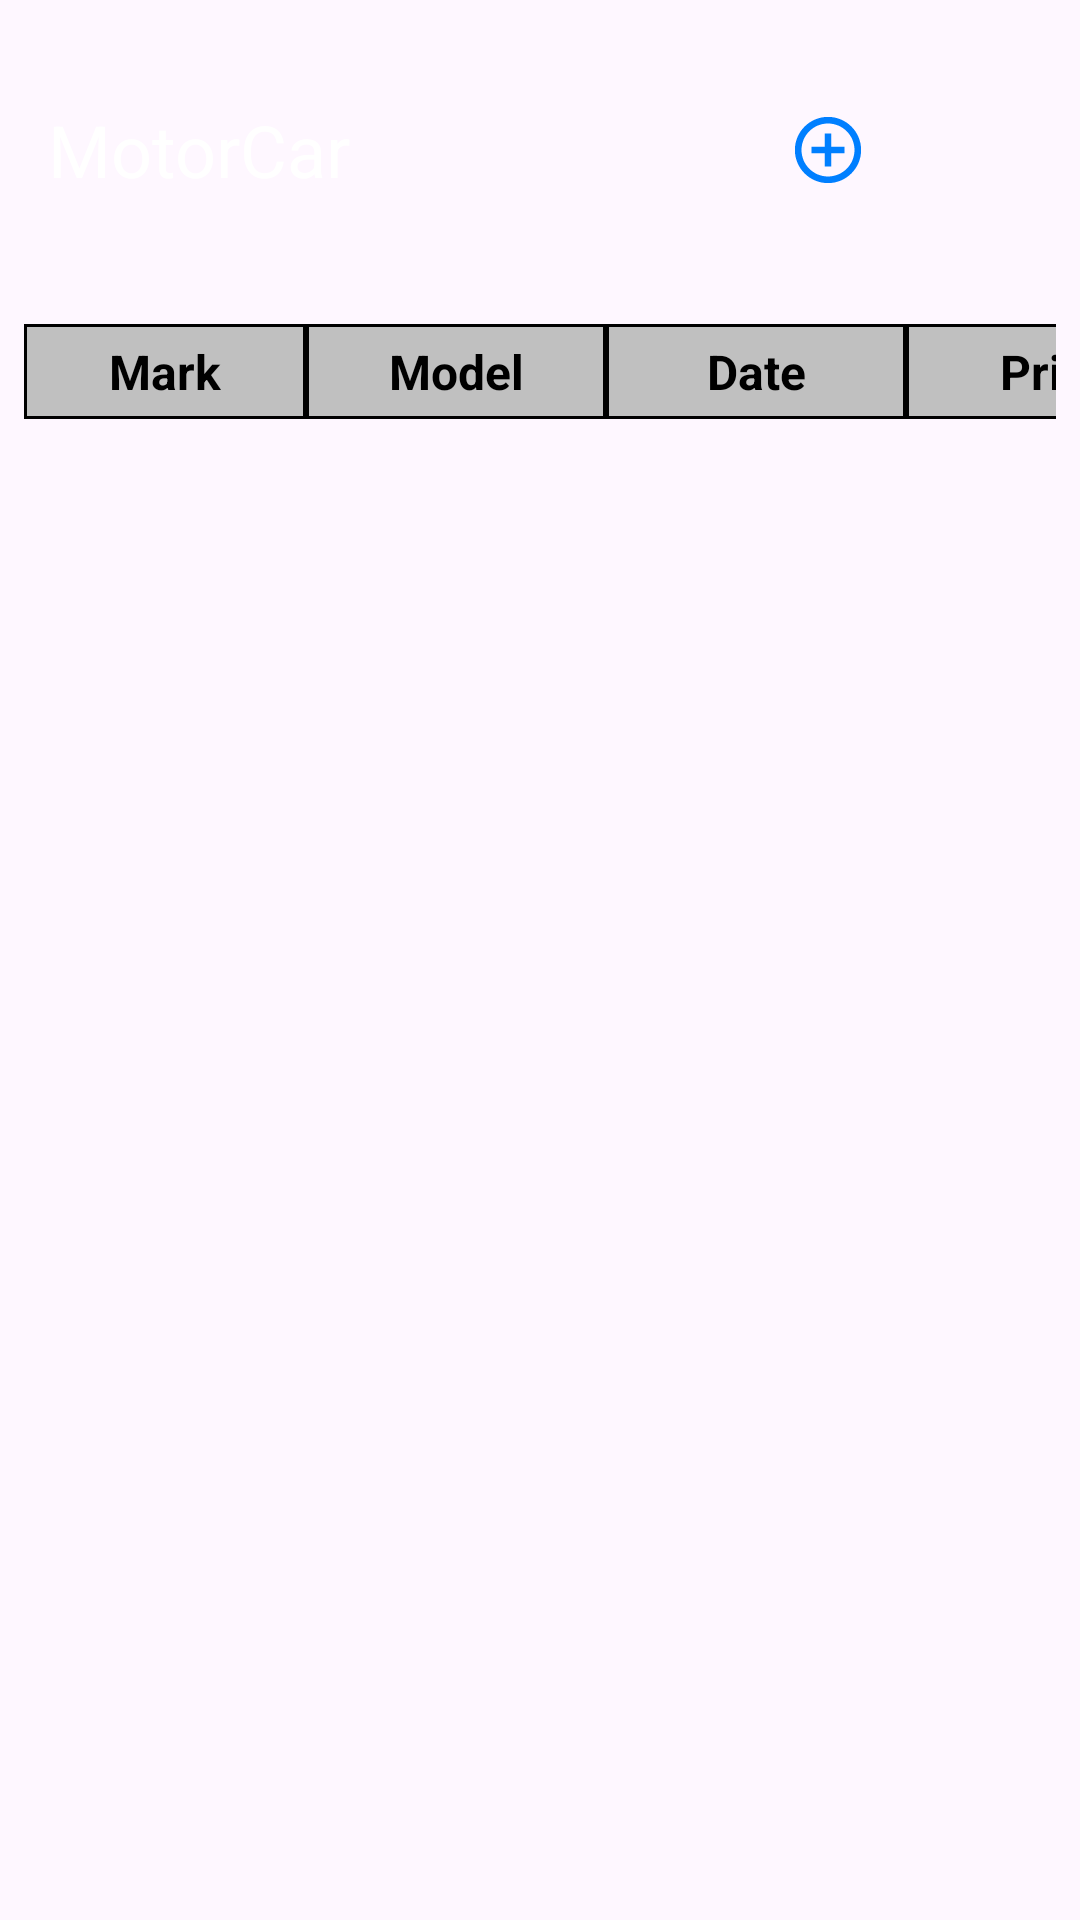

Here is an Android app screen rendered from its layout file. Give the layout XML and the strings, colors and styles it references.
<!-- AndroidManifest.xml: application theme Theme.MotorCar -->
<!-- res/layout/fragment_main.xml -->
<?xml version="1.0" encoding="utf-8"?>
<androidx.constraintlayout.widget.ConstraintLayout xmlns:android="http://schemas.android.com/apk/res/android"
    xmlns:app="http://schemas.android.com/apk/res-auto"
    xmlns:tools="http://schemas.android.com/tools"
    android:layout_width="match_parent"
    android:layout_height="match_parent"
    tools:context=".ui.home.HomeFragment">

    <LinearLayout
        android:id="@+id/linearLayout"
        android:layout_width="match_parent"
        android:layout_height="@dimen/app.bar.main"
        android:background="@drawable/main_app_bar"
        app:layout_constraintEnd_toEndOf="parent"
        app:layout_constraintStart_toStartOf="parent"
        app:layout_constraintTop_toTopOf="parent">

        <TextView
            style="@style/TextView"
            android:layout_gravity="center_vertical"
            android:layout_marginHorizontal="@dimen/margin16"
            android:text="@string/app_name"
            android:textColor="@color/white"
            android:textSize="@dimen/text.title"
            android:layout_weight="1"
            android:layout_width="0dp" />

        <ImageView
            android:id="@+id/main.btn.add.car"
            style="@style/IconImageButton"
            android:layout_gravity="center_vertical"
            android:contentDescription="@string/app_name"
            android:src="@drawable/ic_add_car"
            app:tint ="@color/blue.azure"/>

        <ImageView
            android:id="@+id/main.btn.exit"
            android:layout_width="@dimen/icon.image.button"
            android:layout_height="@dimen/icon.image.button"
            android:layout_gravity="center_vertical"
            android:layout_marginHorizontal="@dimen/margin16"
            android:src="@drawable/logout" />

    </LinearLayout>

    <TableRow
        android:id="@+id/tableRow"
        android:layout_width="match_parent"
        android:layout_height="wrap_content"
        android:layout_marginHorizontal="@dimen/margin8"
        android:layout_marginTop="@dimen/margin8"
        android:background="@color/grey.titanium"
        app:layout_constraintEnd_toEndOf="parent"
        app:layout_constraintStart_toStartOf="parent"
        app:layout_constraintTop_toBottomOf="@+id/linearLayout">

        <TextView
            style="@style/TextView"
            android:layout_width="94dp"
            android:background="@drawable/border_table"
            android:gravity="center"
            android:padding="@dimen/margin5"
            android:text="@string/table.mark" />

        <TextView
            style="@style/TextView"
            android:layout_width="100dp"
            android:background="@drawable/border_table"
            android:gravity="center"
            android:padding="@dimen/margin5"
            android:text="@string/table.model" />

        <TextView
            style="@style/TextView"
            android:layout_width="100dp"
            android:background="@drawable/border_table"
            android:gravity="center_horizontal"
            android:padding="@dimen/margin5"
            android:text="@string/table.date" />

        <TextView
            style="@style/TextView"
            android:layout_width="100dp"
            android:background="@drawable/border_table"
            android:gravity="center_horizontal"
            android:padding="@dimen/margin5"
            android:text="@string/table.price" />

    </TableRow>

    <androidx.recyclerview.widget.RecyclerView
        android:id="@+id/main.recycler.view"
        android:layout_width="match_parent"
        android:layout_height="0dp"
        android:layout_marginBottom="@dimen/margin8"
        app:layout_constraintBottom_toBottomOf="parent"
        app:layout_constraintEnd_toEndOf="parent"
        app:layout_constraintStart_toStartOf="parent"
        app:layout_constraintTop_toBottomOf="@+id/tableRow" />



</androidx.constraintlayout.widget.ConstraintLayout>
<!-- resources referenced by this layout -->
<resources>
  <color name="blue.azure">#007FFF</color>
  <color name="grey.titanium">#C0C0C0</color>
  <color name="white">#FFFFFFFF</color>
  <dimen name="app.bar.main">100dp</dimen>
  <dimen name="icon.image.button">24dp</dimen>
  <dimen name="margin16">16dp</dimen>
  <dimen name="margin5">5dp</dimen>
  <dimen name="margin8">8dp</dimen>
  <dimen name="text.title">24sp</dimen>
  <!-- drawable border_table (drawable) -->
  <?xml version="1.0" encoding="utf-8"?>
  <selector xmlns:android="http://schemas.android.com/apk/res/android">
  
      <item>
  
          <shape>
              <stroke android:color="@color/black"
                  android:width="1dp"/>
          </shape>
      </item>
  
  </selector>
  <!-- drawable ic_add_car (drawable-anydpi) -->
  <vector xmlns:android="http://schemas.android.com/apk/res/android"
      android:width="24dp"
      android:height="24dp"
      android:viewportWidth="24"
      android:viewportHeight="24"
      android:tint="@color/blue.indigo">
    <group android:scaleX="1.104"
        android:scaleY="1.104"
        android:translateX="-1.248"
        android:translateY="-1.248">
      <path
          android:fillColor="@android:color/white"
          android:pathData="M13,7h-2v4L7,11v2h4v4h2v-4h4v-2h-4L13,7zM12,2C6.48,2 2,6.48 2,12s4.48,10 10,10 10,-4.48 10,-10S17.52,2 12,2zM12,20c-4.41,0 -8,-3.59 -8,-8s3.59,-8 8,-8 8,3.59 8,8 -3.59,8 -8,8z"/>
    </group>
  </vector>
  <string name="app_name">MotorCar</string>
  <string name="table.date"><b>Date</b></string>
  <string name="table.mark"><b>Mark</b></string>
  <string name="table.model"><b>Model</b></string>
  <string name="table.price"><b>Price</b></string>
  <style name="IconImageButton" parent="Widget.AppCompat.ImageButton">
          <item name="android:layout_width">@dimen/icon.image.button</item>
          <item name="android:layout_height">@dimen/icon.image.button</item>
          <item name="android:background">@android:color/transparent</item>
          <item name="android:layout_marginHorizontal">@dimen/margin16</item>
          <item name="android:layout_marginVertical">@dimen/margin16</item>
  
      </style>
  <style name="TextView" parent="Widget.AppCompat.TextView">
          <item name="android:layout_width">wrap_content</item>
          <item name="android:layout_height">wrap_content</item>
          <item name="android:textColor">@color/black</item>
          <item name="android:textSize">@dimen/text</item>
      </style>
  <style name="Theme.MotorCar" parent="Base.Theme.MotorCar">
          <item name="windowActionBar">false</item>
          <item name="windowNoTitle">true</item>
          <item name="android:windowFullscreen">true</item>
      </style>
  <color name="black">#FF000000</color>
  <color name="blue.indigo">#4B0082</color>
  <dimen name="text">16sp</dimen>
  <style name="Base.Theme.MotorCar" parent="Theme.Material3.DayNight.NoActionBar">
          
          
      </style>
</resources>
